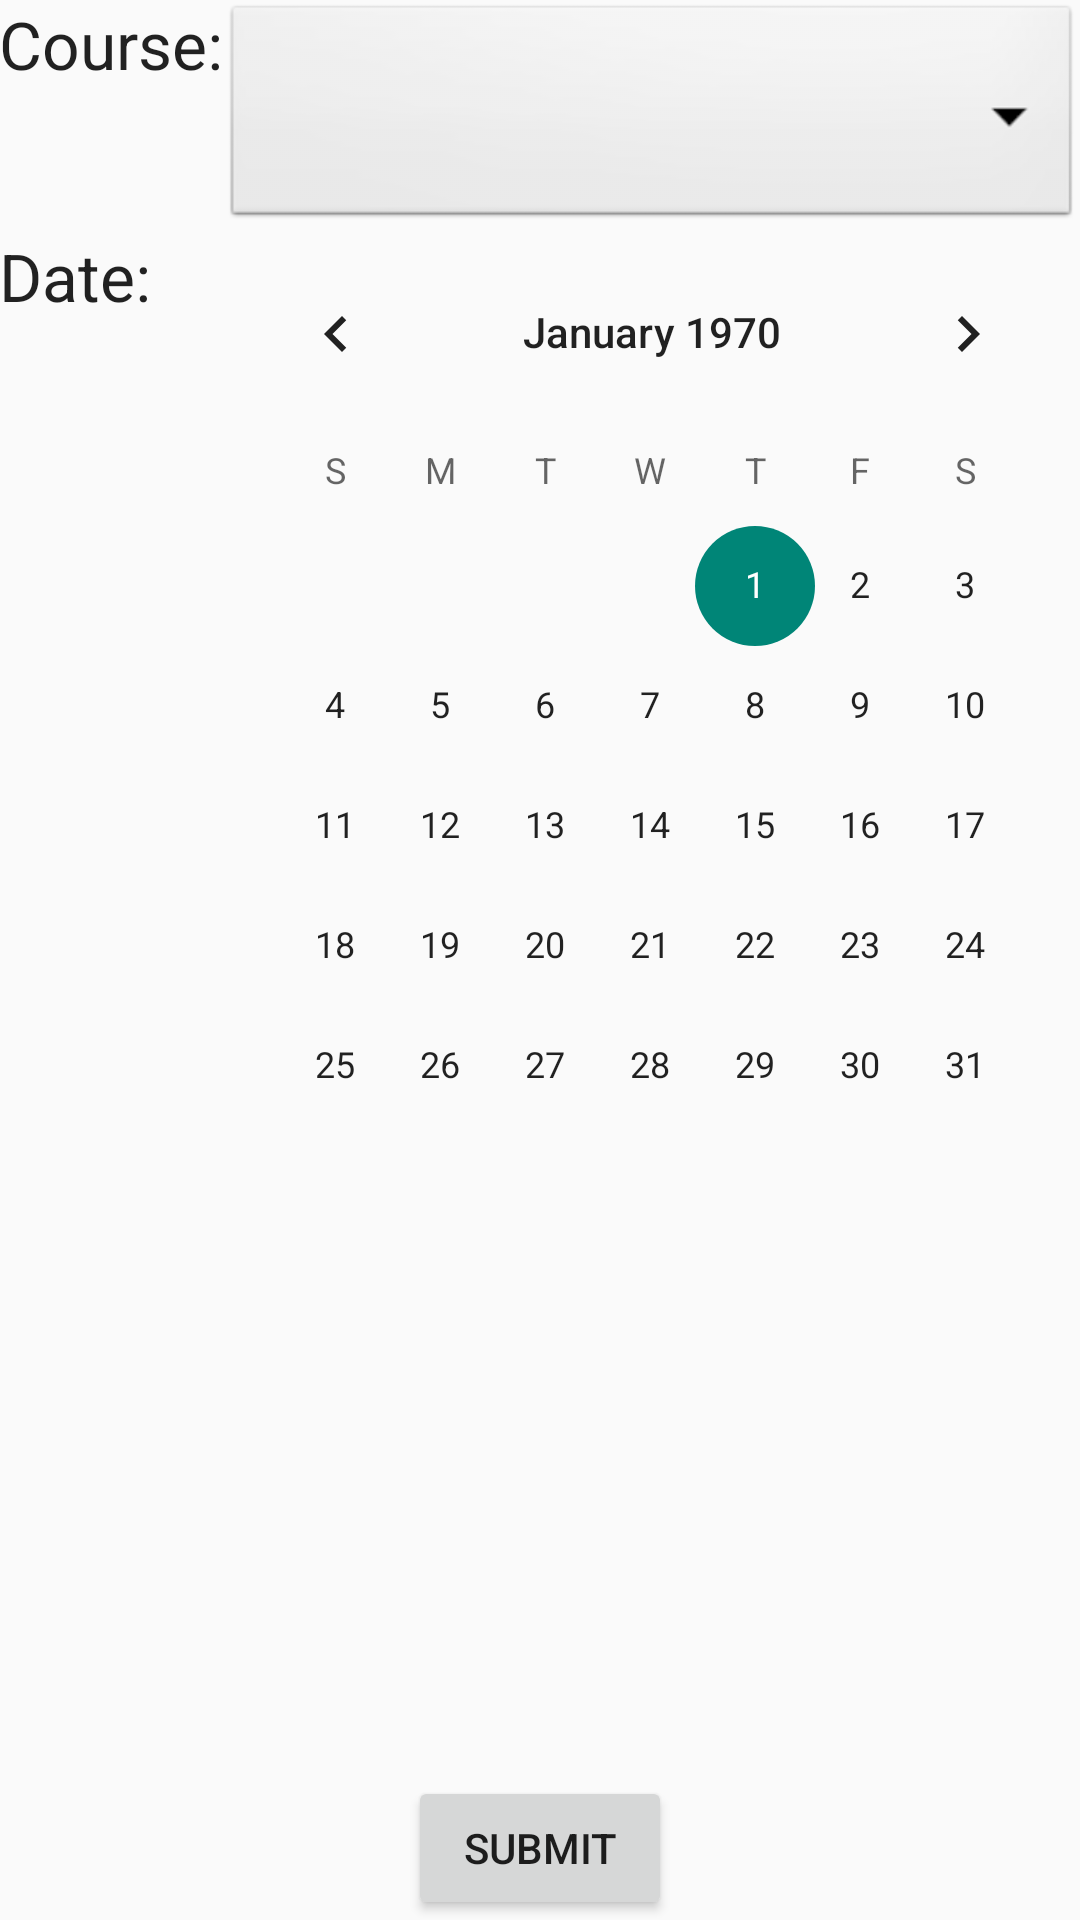

Android layout source for this screen:
<!-- AndroidManifest.xml: application theme AppTheme -->
<!-- res/layout/activity_attendance_list.xml -->
<?xml version="1.0" encoding="utf-8"?>
<RelativeLayout xmlns:android="http://schemas.android.com/apk/res/android"
    xmlns:tools="http://schemas.android.com/tools"
    android:layout_width="match_parent"
    android:layout_height="match_parent"
    android:paddingBottom="@dimen/activity_vertical_margin"
    android:paddingLeft="@dimen/activity_horizontal_margin"
    android:paddingRight="@dimen/activity_horizontal_margin"
    android:paddingTop="@dimen/activity_vertical_margin">

    <TextView
        android:layout_width="wrap_content"
        android:layout_height="wrap_content"
        android:textAppearance="?android:attr/textAppearanceLarge"
        android:text="Course:"
        android:id="@+id/textView10"
        android:layout_alignParentTop="true"
        android:layout_alignParentLeft="true"
        android:layout_alignParentStart="true" />

    <Spinner
        android:layout_width="20dp"
        android:layout_height="25dp"
        android:id="@+id/spinner1"
        android:background="@android:drawable/btn_dropdown"
        android:spinnerMode="dropdown"
        android:layout_alignParentTop="true"
        android:layout_toRightOf="@+id/textView10"
        android:layout_above="@+id/calendarView1"
        android:layout_alignParentRight="true"
        android:layout_alignParentEnd="true" />

    <TextView
        android:layout_width="wrap_content"
        android:layout_height="wrap_content"
        android:textAppearance="?android:attr/textAppearanceLarge"
        android:text="Date:"
        android:id="@+id/textView12"
        android:layout_below="@+id/textView10"
        android:layout_alignParentLeft="true"
        android:layout_alignParentStart="true"
        android:layout_marginTop="48dp" />

   <CalendarView
        android:layout_width="match_parent"
        android:layout_height="match_parent"
        android:id="@+id/calendarView1"
        android:layout_alignTop="@+id/textView12"
        android:layout_alignLeft="@+id/spinner1"
        android:layout_alignStart="@+id/spinner1" />

    <Button
        android:id="@+id/btGetlist"
        android:layout_width="wrap_content"
        android:layout_height="wrap_content"
        android:onClick="getAttendancelist"
        android:text="Submit"
        android:layout_alignParentBottom="true"
        android:layout_centerHorizontal="true" />

</RelativeLayout>
<!-- resources referenced by this layout -->
<resources>
  <style name="AppTheme" parent="Theme.AppCompat.Light.DarkActionBar">
          
      </style>
</resources>
